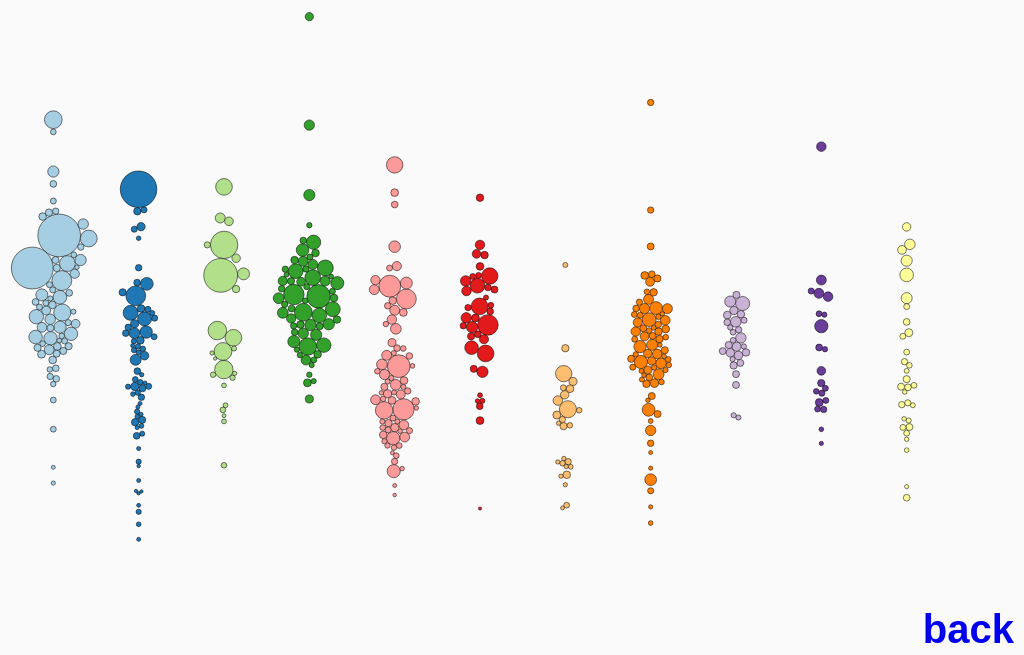
D3 v7 page, settled after 360 driven frames (6 s of simulated time); the page loaded 1 data file(s).


    const width = 1920;
    const height = 1080;
    
    const margin = [50, 60, 50, 100];
    //let svg = d3
    //    .select("body")
    //    .append("svg")
    //    .attr("id", "viz")
    let svg = d3.select("#viz")
        .attr("height", height)
        .attr("width", width)
        .attr("viewBox", "0 0 "+width+" "+height);

    d3.csv("data.csv").then((data) => {
        // the rest of our d3 code will go here
        // a Set is a convenient way to remove duplicates
        let sectors = Array.from(new Set(data.map((d) => d.Sector)));
        let xScale = d3
            .scaleBand()
            .domain(sectors)
            .range([margin[3], width - margin[1]]);
        
        let yScale = d3
            .scaleLinear()
            .domain(d3.extent(data.map((d) => +d["Return"])))
            .range([height - margin[2], margin[0]]);
        
        let color = d3.scaleOrdinal().domain(sectors).range(d3.schemePaired);

        let marketcapDomain = d3.extent(data.map((d) => +d["Market Cap"]));
        let size = d3.scaleSqrt().domain(marketcapDomain).range([3, 40]);

        svg.selectAll(".circ")
        .data(data)
        .enter()
        .append("circle")
        .attr("class", "circ")
        .attr("stroke", "black")
        .attr("fill", (d) => color(d.Sector))
        .attr("r", (d) => size(d["Market Cap"]))
        .attr("cx", (d) => xScale(d.Sector))
        .attr("cy", (d) => yScale(d.Return));

        
        // Force simulation
        let simulation = d3.forceSimulation(data)
    
        .force("x", d3.forceX((d) => {
            return xScale(d.Sector);
            }).strength(0.2))
        
        .force("y", d3.forceY((d) => {
            return yScale(d.Return);
            }).strength(1))
        
        .force("collide", d3.forceCollide((d) => {
            return size(d["Market Cap"]);
            }))
        
        .alphaDecay(0)
        .alpha(0.3)
        .on("tick", tick);

        function tick() {
            d3.selectAll(".circ")
            .attr("cx", (d) => d.x)
            .attr("cy", (d) => d.y);
        }

        let init_decay = setTimeout(function () {
            simulation.alphaDecay(0.1);
        }, 3000); // start decay after 3 seconds
    });

// ── ../script.js
d3.select('body')
    .append("a")
    .attr('href', '/')
    .attr('id', 'home_link')
    .text('back');

### data: data.csv
Ticker, Return, Market Cap, Sector
MSFT, 0.1637, 1381, Technology
AAPL, 0.086, 1327, Technology
AMZN, 0.3188, 998.1, Consumer Cyclical
FB, 0.1445, 541.5, Communication Services
GOOG, 0.0549, 846.8, Communication Services
JNJ, -0.0103, 386.1, Healthcare
BRK-B, -0.2277, 361.4, Financial
V, 0.0158, 331.9, Financial
JPM, -0.3582, 312.6, Financial
PG, -0.0985, 288.9, Consumer Defensive
INTC, 0.0402, 267.9, Technology
UNH, -0.0137, 287.4, Healthcare
MA, -0.0123, 267.9, Financial
HD, -0.0123, 266.9, Consumer Cyclical
VZ, -0.1189, 230, Communication Services
NVDA, 0.5344, 207.4, Technology
T, -0.2354, 226.5, Communication Services
DIS, -0.184, 210, Communication Services
PFE, -0.0429, 210.9, Healthcare
NFLX, 0.3268, 180.8, Communication Services
MRK, -0.1603, 200.8, Healthcare
CSCO, -0.0638, 193.1, Technology
XOM, -0.3608, 190.2, Energy
ADBE, 0.1681, 183.5, Technology
BAC, -0.3566, 200.9, Financial
PEP, -0.0453, 184.1, Consumer Defensive
WMT, 0.0462, 175.1, Consumer Defensive
CMCSA, -0.1385, 179.2, Communication Services
PYPL, 0.3947, 174.4, Financial
KO, -0.1864, 181.2, Consumer Defensive
CVX, -0.2509, 171.5, Energy
ABBV, 0.0402, 158.4, Healthcare
ABT, 0.0531, 162.5, Healthcare
CRM, 0.0935, 160.4, Technology
BMY, -0.053, 140, Healthcare
MCD, -0.0668, 141.9, Consumer Cyclical
TMO, 0.0474, 137.2, Healthcare
AMGN, -0.0607, 133, Healthcare
COST, 0.029, 136.6, Consumer Defensive
MDT, -0.1651, 131.3, Healthcare
LLY, 0.1501, 127, Healthcare
ACN, -0.0801, 127.8, Technology
NKE, -0.0746, 122.5, Consumer Cyclical
UNP, -0.0865, 118.1, Industrials
ORCL, -0.0068, 115.9, Technology
NEE, -0.0343, 122.6, Utilities
AVGO, -0.1246, 112.1, Technology
TXN, -0.1158, 108.1, Technology
PM, -0.1721, 114.2, Consumer Defensive
IBM, -0.1168, 110.1, Technology
LIN, -0.1035, 107.2, Basic Materials
AMT, 0.0549, 114.1, Real Estate
DHR, 0.0311, 103.1, Healthcare
C, -0.448, 107.1, Financial
HON, -0.2137, 105.2, Industrials
WFC, -0.5507, 104.6, Financial
GILD, 0.1287, 95.16, Healthcare
QCOM, -0.108, 89.02, Technology
SBUX, -0.1172, 92.65, Consumer Cyclical
LMT, -0.0523, 98.77, Industrials
... 443 more rows